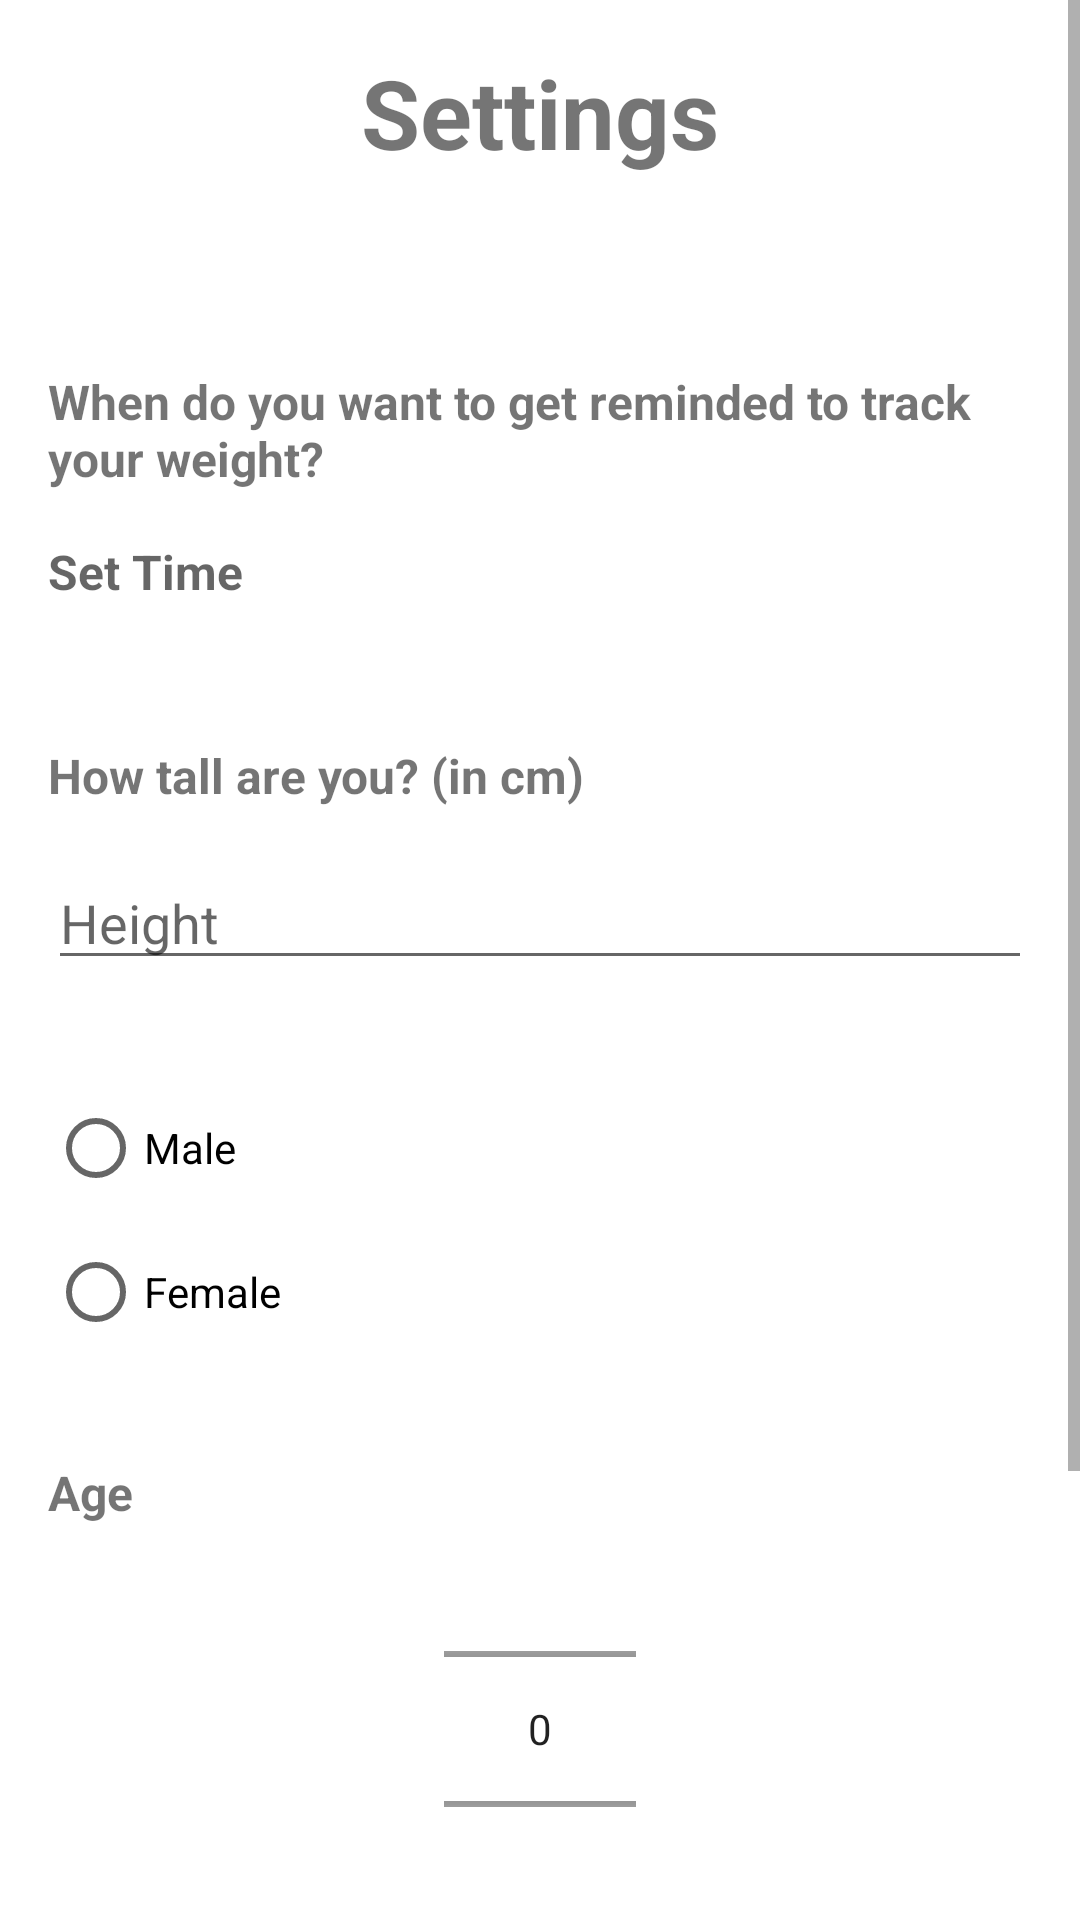

Here is an Android app screen rendered from its layout file. Give the layout XML and the strings, colors and styles it references.
<!-- AndroidManifest.xml: application theme Theme.StayFit -->
<!-- res/layout/settings_activity.xml -->
<androidx.constraintlayout.widget.ConstraintLayout xmlns:android="http://schemas.android.com/apk/res/android"
xmlns:app="http://schemas.android.com/apk/res-auto"
xmlns:tools="http://schemas.android.com/tools"
android:layout_width="match_parent"
android:layout_height="match_parent"
tools:context=".MainActivity">

<ScrollView
    android:layout_width="match_parent"
    android:layout_height="match_parent">

    <LinearLayout
        android:layout_width="match_parent"
        android:layout_height="wrap_content"
        android:orientation="vertical"
        android:padding="16dp">

        <TextView
            android:id="@+id/titleTextView"
            android:layout_width="match_parent"
            android:layout_height="wrap_content"
            android:text="Settings"
            android:textSize="32sp"
            android:textStyle="bold"
            android:gravity="center" />

        <TextView
            android:id="@+id/timeText"
            android:layout_width="match_parent"
            android:layout_height="wrap_content"
            android:layout_marginTop="64dp"
            android:text="When do you want to get reminded to track your weight?"
            android:textSize="16dp"
            android:textStyle="bold" />

        <TextView
            android:id="@+id/editTextTime"
            android:layout_width="match_parent"
            android:layout_height="36dp"
            android:layout_marginTop="16dp"
            android:ems="10"
            android:textStyle="bold"
            android:textSize="16dp"
            android:hint="Set Time"
            android:inputType="time" />

        <TextView
            android:id="@+id/heighttextView"
            android:layout_width="wrap_content"
            android:layout_height="wrap_content"
            android:layout_marginTop="32dp"
            android:text="How tall are you? (in cm)"
            android:textSize="16dp"
            android:textStyle="bold" />

        <EditText
            android:id="@+id/editTextHeight"
            android:layout_width="match_parent"
            android:layout_height="wrap_content"
            android:layout_marginTop="16dp"
            android:ems="10"
            android:hint="Height"
            android:inputType="numberDecimal" />

        <RadioGroup
            android:id="@+id/radioGroup"
            android:layout_width="match_parent"
            android:layout_height="wrap_content"
            android:layout_marginTop="32dp">

            <RadioButton
                android:id="@+id/radioButtonMale"
                android:layout_width="match_parent"
                android:layout_height="wrap_content"
                android:text="Male" />

            <RadioButton
                android:id="@+id/radioButtonFemale"
                android:layout_width="match_parent"
                android:layout_height="wrap_content"
                android:text="Female" />

        </RadioGroup>

        <TextView
            android:id="@+id/ageTextView"
            android:layout_width="wrap_content"
            android:layout_height="wrap_content"
            android:layout_marginTop="32dp"
            android:text="Age"
            android:textSize="16dp"
            android:textStyle="bold" />

        <NumberPicker
            android:id="@+id/number_picker"
            android:layout_width="wrap_content"
            android:layout_height="104dp"
            android:layout_gravity="center"
            android:layout_marginTop="16dp" />

        <TextView
            android:id="@+id/stepGoalTextView"
            android:layout_width="wrap_content"
            android:layout_height="wrap_content"
            android:layout_marginTop="32dp"
            android:text="Step Goal"
            android:textSize="16dp"
            android:textStyle="bold" />

        <EditText
            android:id="@+id/editTextStepGoal"
            android:layout_width="match_parent"
            android:layout_height="wrap_content"
            android:layout_marginTop="16dp"
            android:ems="10"
            android:hint="Enter Step Goal"
            android:inputType="number" />

        <androidx.appcompat.widget.AppCompatButton
            android:id="@+id/save_Button"
            android:layout_width="wrap_content"
            android:layout_height="wrap_content"
            android:layout_marginTop="32dp"
            android:background="@drawable/button_background"
            android:text="Save"
            android:textColor="#FFFFFF"
            android:layout_gravity="center" />

    </LinearLayout>

</ScrollView>

</androidx.constraintlayout.widget.ConstraintLayout>
<!-- resources referenced by this layout -->
<resources>
  <!-- drawable button_background (drawable) -->
  <?xml version="1.0" encoding="utf-8"?>
  <shape xmlns:android="http://schemas.android.com/apk/res/android">
      <solid android:color="#4CAF50" />
      <corners android:radius="8dp" />
      <padding
          android:left="16dp"
          android:top="12dp"
          android:right="16dp"
          android:bottom="12dp" />
      <stroke
          android:width="1dp"
          android:color="#3F51B5" />
  </shape>
  <style name="Theme.StayFit" parent="Theme.MaterialComponents.DayNight.DarkActionBar">
          
          <item name="colorPrimary">@color/purple_500</item>
          <item name="colorPrimaryVariant">@color/purple_700</item>
          <item name="colorOnPrimary">@color/white</item>
          
          <item name="colorSecondary">@color/teal_200</item>
          <item name="colorSecondaryVariant">@color/teal_700</item>
          <item name="colorOnSecondary">@color/black</item>
          
          <item name="android:statusBarColor">?attr/colorPrimaryVariant</item>
          
      </style>
  <!-- not gathered from this repository: default colours our renderer supplied (Android Studio template values) -->
  <color name="purple_500">#FF6200EE</color>
  <color name="purple_700">#FF3700B3</color>
  <color name="teal_200">#FF03DAC5</color>
  <color name="teal_700">#FF018786</color>
  <color name="black">#FF000000</color>
  <color name="white">#FFFFFFFF</color>
</resources>
